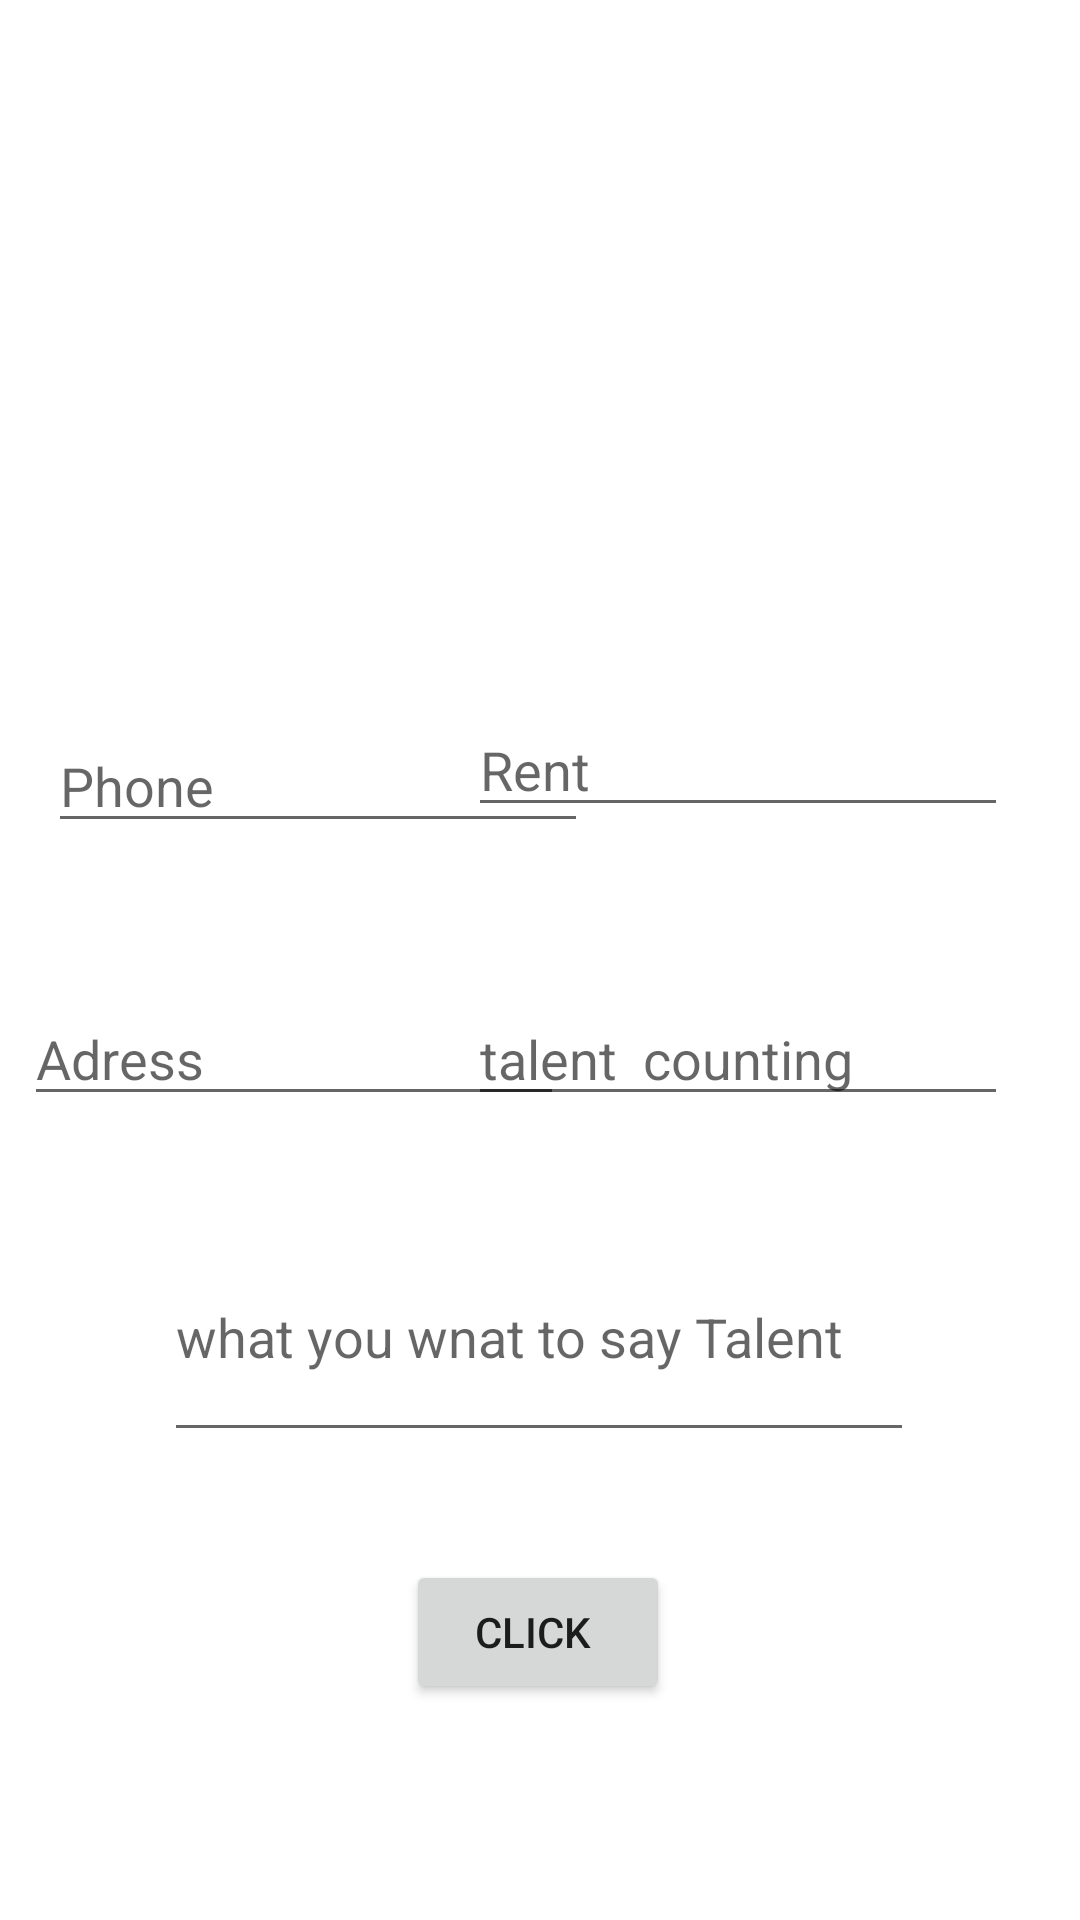

The Android layout XML behind this screen, and the referenced resources:
<!-- AndroidManifest.xml: application theme Theme.RoomSearch -->
<!-- res/layout/signupactivity.xml -->
<?xml version="1.0" encoding="utf-8"?>
<androidx.constraintlayout.widget.ConstraintLayout xmlns:android="http://schemas.android.com/apk/res/android"
    xmlns:app="http://schemas.android.com/apk/res-auto"
    xmlns:tools="http://schemas.android.com/tools"
    android:layout_width="match_parent"
    android:layout_height="match_parent">

    <ImageView
        android:id="@+id/img1"
        android:layout_width="120dp"
        android:layout_height="150dp"
        android:layout_marginTop="16dp"

        android:src="@drawable/placeholder"
        app:layout_constraintEnd_toStartOf="@+id/img2"
        app:layout_constraintStart_toStartOf="parent"
        app:layout_constraintTop_toTopOf="parent" />

    <ImageView
        android:id="@+id/img2"
        android:layout_width="120dp"
        android:layout_height="150dp"
        android:layout_marginTop="16dp"

        android:layout_marginEnd="24dp"
        android:src="@drawable/placeholder"
        app:layout_constraintEnd_toStartOf="@+id/img3"
        app:layout_constraintTop_toTopOf="parent" />

    <ImageView
        android:id="@+id/img3"
        android:layout_width="120dp"
        android:layout_height="150dp"
        android:layout_marginTop="16dp"

        android:src="@drawable/placeholder"

        app:layout_constraintEnd_toEndOf="parent"
        app:layout_constraintTop_toTopOf="parent" />

    <EditText
        android:id="@+id/phone"
        android:layout_width="180dp"
        android:layout_height="wrap_content"
        android:layout_marginStart="16dp"
        android:layout_marginBottom="20dp"
        android:ems="10"
        android:hint="Phone"
        android:inputType="phone"
        app:layout_constraintBottom_toTopOf="@+id/adress"
        app:layout_constraintEnd_toStartOf="@+id/rent"
        app:layout_constraintHorizontal_bias="0.0"
        app:layout_constraintStart_toStartOf="parent"
        app:layout_constraintTop_toBottomOf="@+id/img3"
        app:layout_constraintVertical_bias="0.714" />

    <EditText
        android:id="@+id/rent"
        android:layout_width="180dp"
        android:layout_height="wrap_content"
        android:layout_marginEnd="24dp"
        android:ems="10"
        android:hint="Rent"
        android:inputType="number"
        app:layout_constraintBottom_toTopOf="@+id/talent"
        app:layout_constraintEnd_toEndOf="parent"
        app:layout_constraintTop_toBottomOf="@+id/img3"
        app:layout_constraintVertical_bias="0.555" />

    <MultiAutoCompleteTextView
        android:id="@+id/desi"
        android:layout_width="250dp"
        android:layout_height="80dp"
        android:layout_marginBottom="36dp"
        android:hint="what you wnat to say Talent"
        app:layout_constraintBottom_toTopOf="@+id/upload"
        app:layout_constraintEnd_toEndOf="parent"
        app:layout_constraintHorizontal_bias="0.496"
        app:layout_constraintStart_toStartOf="parent" />

    <EditText
        android:id="@+id/talent"
        android:layout_width="180dp"
        android:layout_height="wrap_content"
        android:layout_marginEnd="24dp"
        android:layout_marginBottom="268dp"
        android:ems="10"
        android:hint="talent  counting"
        android:inputType="number"
        app:layout_constraintBottom_toBottomOf="parent"
        app:layout_constraintEnd_toEndOf="parent" />

    <EditText
        android:id="@+id/adress"
        android:layout_width="180dp"
        android:layout_height="wrap_content"
        android:layout_marginStart="8dp"
        android:layout_marginBottom="268dp"
        android:ems="10"
        android:hint="Adress"
        android:inputType="textPostalAddress"
        app:layout_constraintBottom_toBottomOf="parent"
        app:layout_constraintEnd_toStartOf="@+id/talent"
        app:layout_constraintHorizontal_bias="0.0"
        app:layout_constraintStart_toStartOf="parent" />

    <Button
        android:id="@+id/upload"
        android:layout_width="wrap_content"
        android:layout_height="wrap_content"
        android:layout_marginBottom="72dp"
        android:text="Click "
        app:layout_constraintBottom_toBottomOf="parent"
        app:layout_constraintEnd_toEndOf="parent"
        app:layout_constraintHorizontal_bias="0.498"
        app:layout_constraintStart_toStartOf="parent" />

</androidx.constraintlayout.widget.ConstraintLayout>
<!-- resources referenced by this layout -->
<resources>
  <style name="Theme.RoomSearch" parent="Theme.MaterialComponents.DayNight.DarkActionBar">
          
          <item name="colorPrimary">@color/purple_500</item>
          <item name="colorPrimaryVariant">@color/purple_700</item>
          <item name="colorOnPrimary">@color/white</item>
          
          <item name="colorSecondary">@color/teal_200</item>
          <item name="colorSecondaryVariant">@color/teal_700</item>
          <item name="colorOnSecondary">@color/black</item>
          
          <item name="android:statusBarColor" tools:targetApi="l">?attr/colorPrimaryVariant</item>
          
      </style>
  <color name="purple_500">#FF6200EE</color>
  <color name="purple_700">#FF3700B3</color>
  <color name="white">#FFFFFFFF</color>
  <color name="teal_200">#FF03DAC5</color>
  <color name="teal_700">#FF018786</color>
  <color name="black">#FF000000</color>
</resources>
